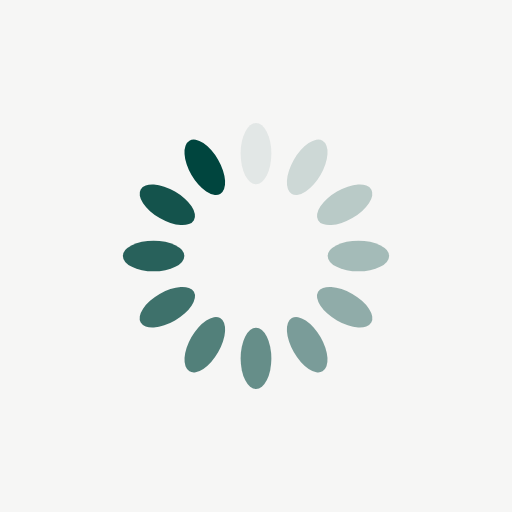
t = 0.00 s
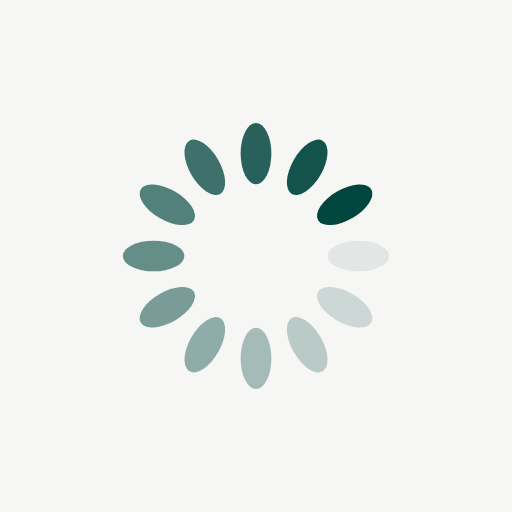
t = 0.25 s
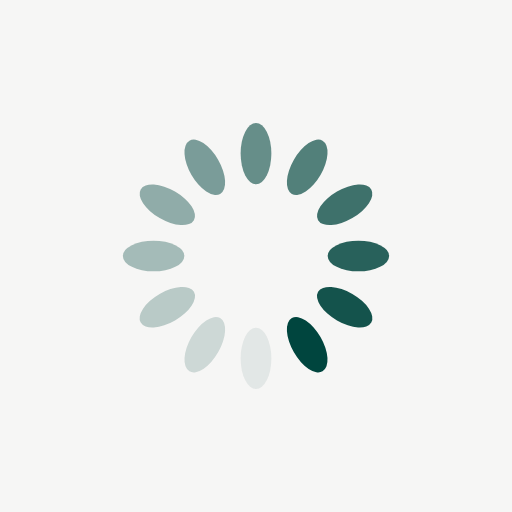
t = 0.50 s
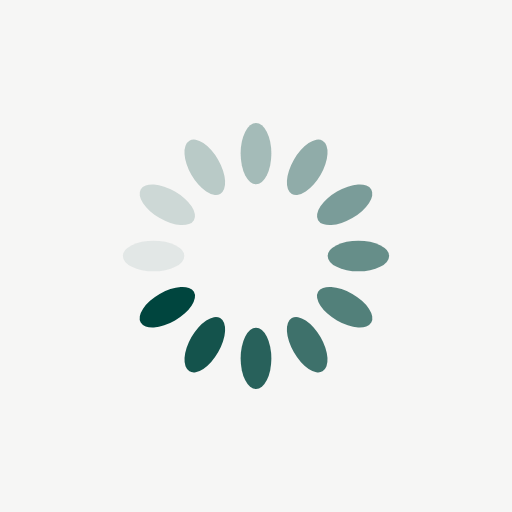
t = 0.75 s

The animated SVG that drew these frames (rendered in a browser with its animation timeline set to each time). Animation: 12 SMIL elements (animate=12); one cycle of 1.00 s, repeats indefinitely.

<?xml version="1.0" encoding="utf-8"?>
<svg xmlns="http://www.w3.org/2000/svg" xmlns:xlink="http://www.w3.org/1999/xlink" style="margin: auto; background: rgb(246,246,245); display: block; shape-rendering: auto;" width="200px" height="200px" viewBox="0 0 100 100" preserveAspectRatio="xMidYMid">
<g transform="rotate(0 50 50)">
  <rect x="47" y="24" rx="3" ry="6" width="6" height="12" fill="#00453e">
    <animate attributeName="opacity" values="1;0" keyTimes="0;1" dur="1s" begin="-0.9166666666666666s" repeatCount="indefinite"></animate>
  </rect>
</g><g transform="rotate(30 50 50)">
  <rect x="47" y="24" rx="3" ry="6" width="6" height="12" fill="#00453e">
    <animate attributeName="opacity" values="1;0" keyTimes="0;1" dur="1s" begin="-0.8333333333333334s" repeatCount="indefinite"></animate>
  </rect>
</g><g transform="rotate(60 50 50)">
  <rect x="47" y="24" rx="3" ry="6" width="6" height="12" fill="#00453e">
    <animate attributeName="opacity" values="1;0" keyTimes="0;1" dur="1s" begin="-0.75s" repeatCount="indefinite"></animate>
  </rect>
</g><g transform="rotate(90 50 50)">
  <rect x="47" y="24" rx="3" ry="6" width="6" height="12" fill="#00453e">
    <animate attributeName="opacity" values="1;0" keyTimes="0;1" dur="1s" begin="-0.6666666666666666s" repeatCount="indefinite"></animate>
  </rect>
</g><g transform="rotate(120 50 50)">
  <rect x="47" y="24" rx="3" ry="6" width="6" height="12" fill="#00453e">
    <animate attributeName="opacity" values="1;0" keyTimes="0;1" dur="1s" begin="-0.5833333333333334s" repeatCount="indefinite"></animate>
  </rect>
</g><g transform="rotate(150 50 50)">
  <rect x="47" y="24" rx="3" ry="6" width="6" height="12" fill="#00453e">
    <animate attributeName="opacity" values="1;0" keyTimes="0;1" dur="1s" begin="-0.5s" repeatCount="indefinite"></animate>
  </rect>
</g><g transform="rotate(180 50 50)">
  <rect x="47" y="24" rx="3" ry="6" width="6" height="12" fill="#00453e">
    <animate attributeName="opacity" values="1;0" keyTimes="0;1" dur="1s" begin="-0.4166666666666667s" repeatCount="indefinite"></animate>
  </rect>
</g><g transform="rotate(210 50 50)">
  <rect x="47" y="24" rx="3" ry="6" width="6" height="12" fill="#00453e">
    <animate attributeName="opacity" values="1;0" keyTimes="0;1" dur="1s" begin="-0.3333333333333333s" repeatCount="indefinite"></animate>
  </rect>
</g><g transform="rotate(240 50 50)">
  <rect x="47" y="24" rx="3" ry="6" width="6" height="12" fill="#00453e">
    <animate attributeName="opacity" values="1;0" keyTimes="0;1" dur="1s" begin="-0.25s" repeatCount="indefinite"></animate>
  </rect>
</g><g transform="rotate(270 50 50)">
  <rect x="47" y="24" rx="3" ry="6" width="6" height="12" fill="#00453e">
    <animate attributeName="opacity" values="1;0" keyTimes="0;1" dur="1s" begin="-0.16666666666666666s" repeatCount="indefinite"></animate>
  </rect>
</g><g transform="rotate(300 50 50)">
  <rect x="47" y="24" rx="3" ry="6" width="6" height="12" fill="#00453e">
    <animate attributeName="opacity" values="1;0" keyTimes="0;1" dur="1s" begin="-0.08333333333333333s" repeatCount="indefinite"></animate>
  </rect>
</g><g transform="rotate(330 50 50)">
  <rect x="47" y="24" rx="3" ry="6" width="6" height="12" fill="#00453e">
    <animate attributeName="opacity" values="1;0" keyTimes="0;1" dur="1s" begin="0s" repeatCount="indefinite"></animate>
  </rect>
</g>
<!-- [ldio] generated by https://loading.io/ --></svg>
